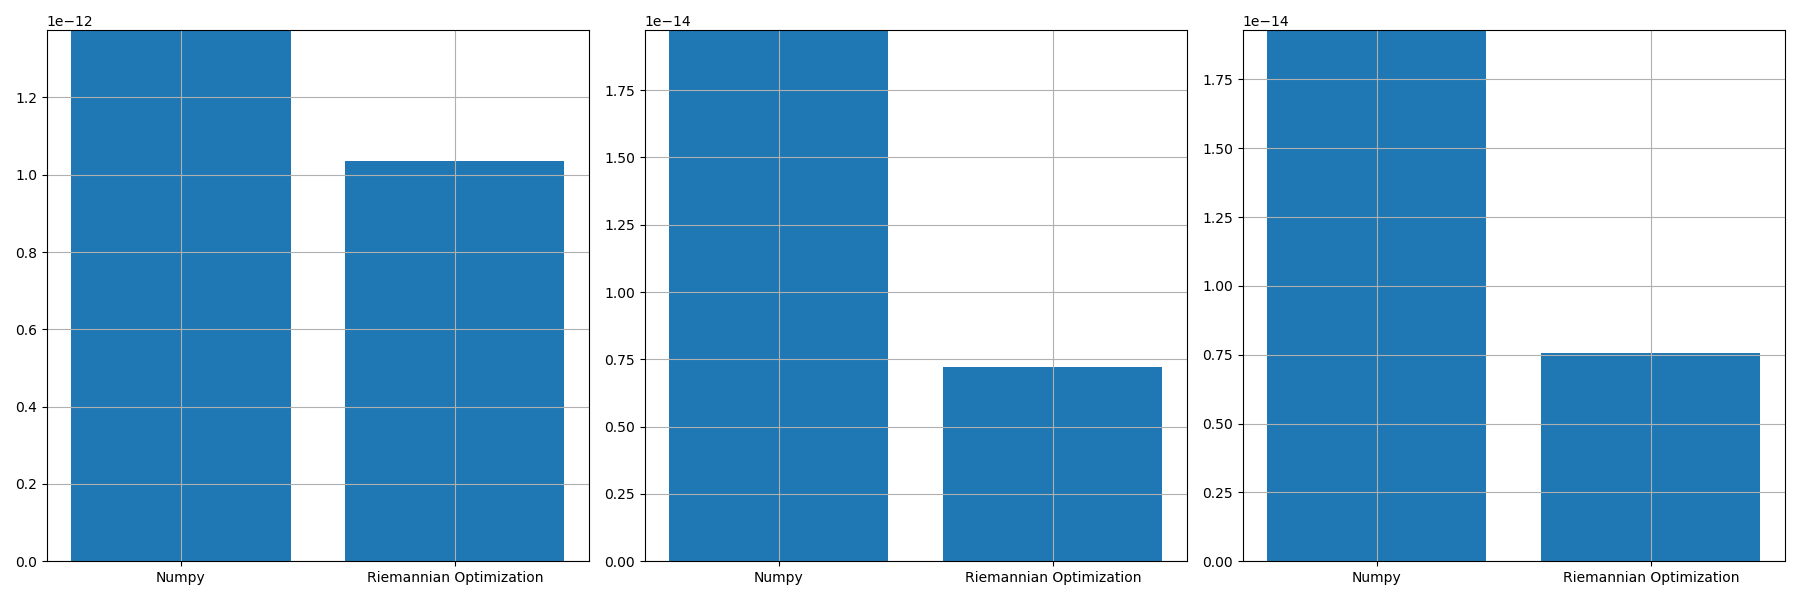

Data behind this chart, as committed beside it:
, norm_prop, norm_conv, norm_prop_IU, norm_prop_IV, norm_conv_IU0, norm_conv_IV0
0, 1.0356455232314945e-12, 1.3739549029974469e-12, 7.224155438202452e-15, 7.561019270153945e-15, 1.9726531609867364e-14, 1.9289302416434306e-14
